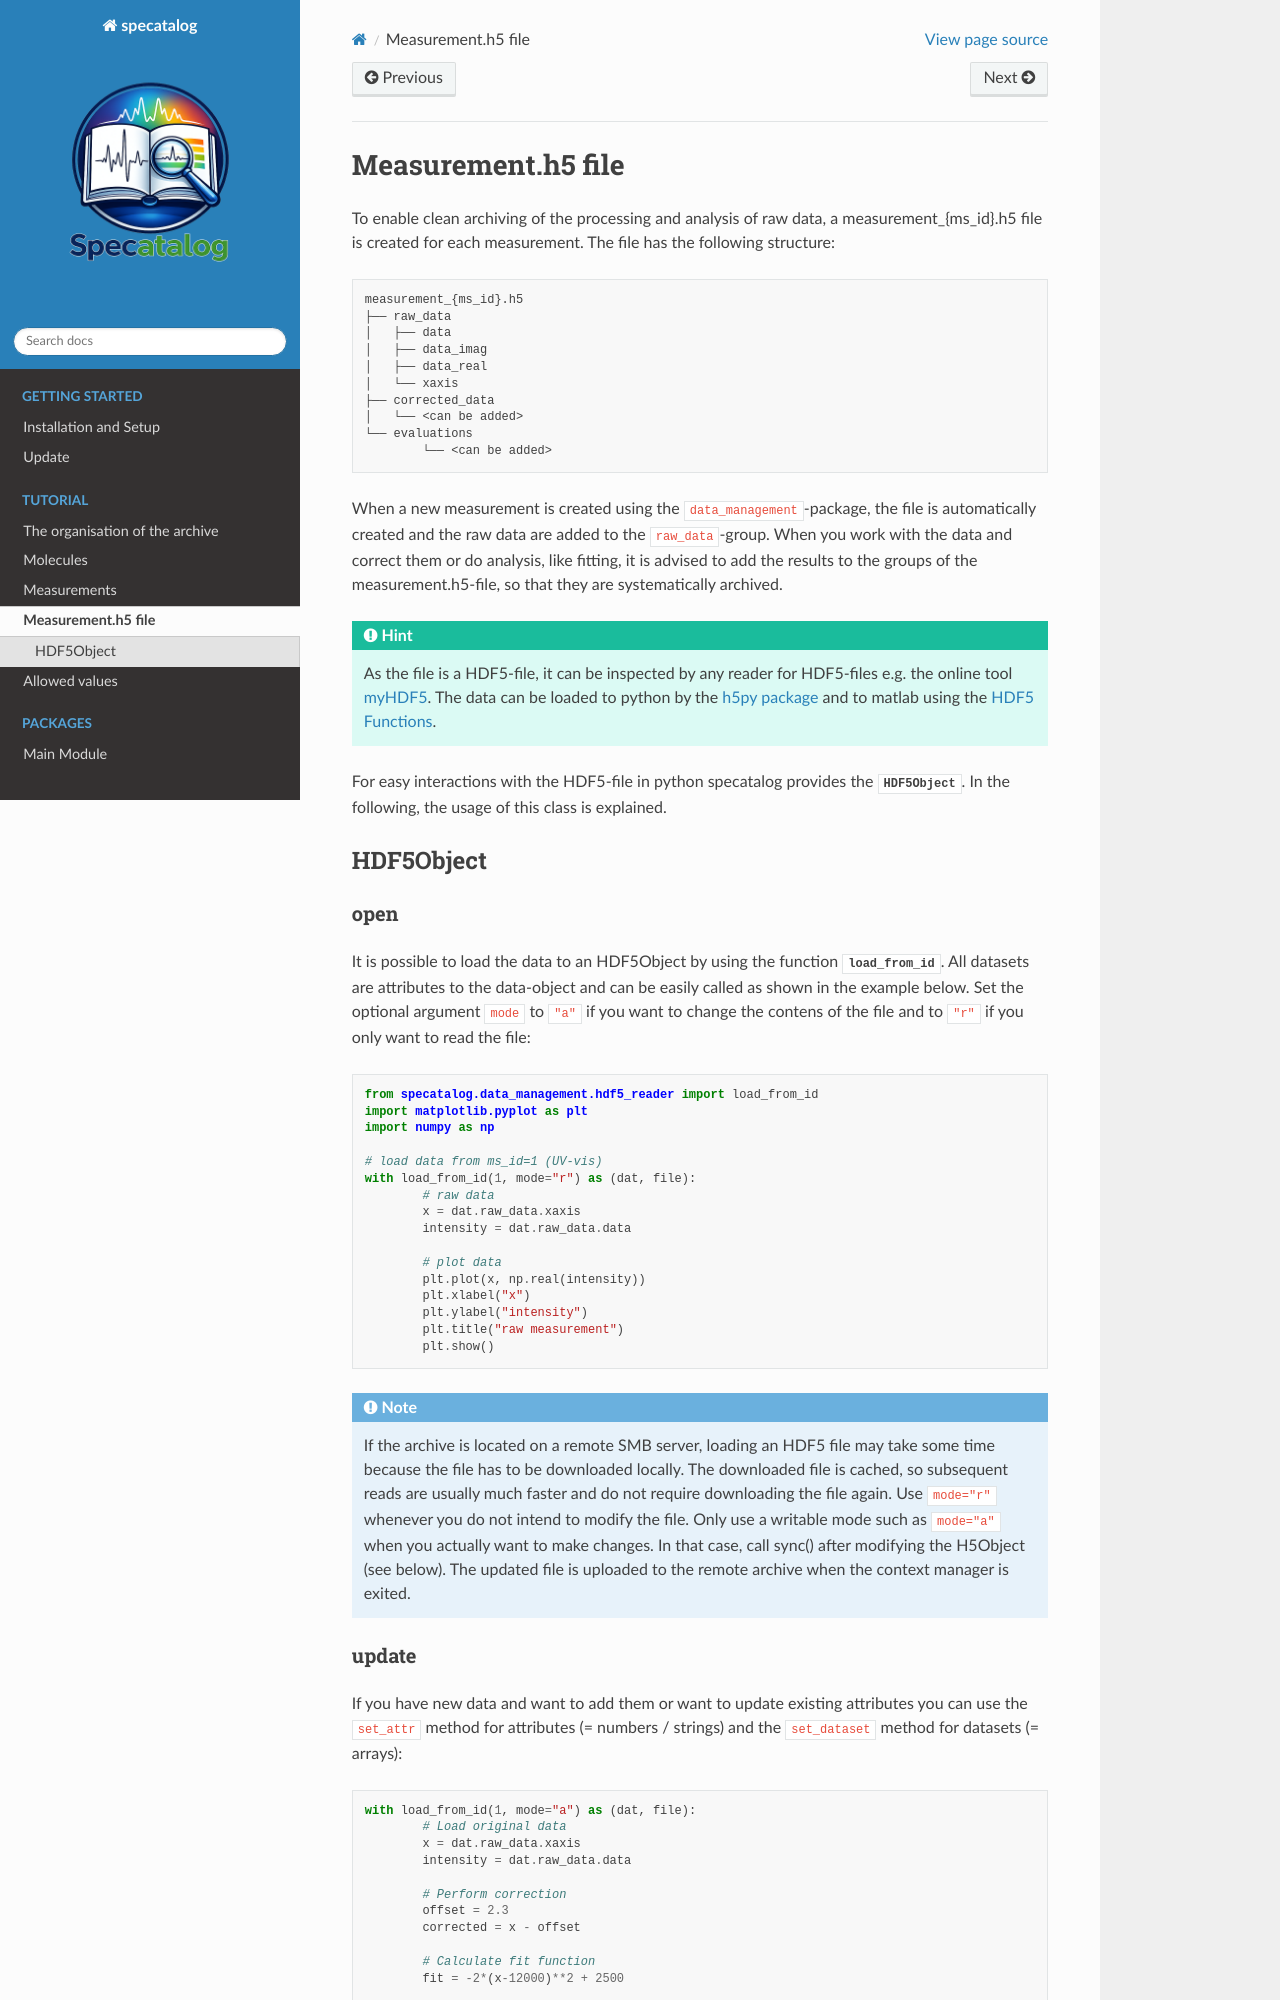

repository: TheresiaQuintes/specatalog · page: tutorial_hdf5object.html · generator: sphinx

Measurement.h5 file
===================

To enable clean archiving of the processing and analysis of raw data, a measurement_{ms_id}.h5 file is created
for each measurement. The file has the following structure::

	measurement_{ms_id}.h5
	├── raw_data
	│   ├── data
	│   ├── data_imag
	│   ├── data_real
	│   └── xaxis
	├── corrected_data
	│   └── <can be added>
	└── evaluations
		└── <can be added>


When a new measurement is created using the ``data_management``-package, the file is automatically created and
the raw data are added to the ``raw_data``-group. When you work with the data and correct them or do analysis,
like fitting, it is advised to add the results to the groups of the measurement.h5-file, so that they are systematically
archived.

.. hint::
	As the file is a HDF5-file, it can be inspected by any reader for HDF5-files e.g. the online tool `myHDF5 <https://myhdf5.hdfgroup.org/>`_.
	The data can be loaded to python by the `h5py package <https://docs.h5py.org/en/stable/>`_ and to matlab using the `HDF5 Functions <https://de.mathworks.com/help/matlab/import_export/import-hdf5-files.html>`_.

For easy interactions with the HDF5-file in python specatalog provides the
:class:`HDF5Object <specatalog.data_management.hdf5_reader.H5Object>`.
In the following, the usage of this class is explained.


HDF5Object
----------

open
^^^^
It is possible to load the data to an HDF5Object by using the function
:func:`load_from_id <specatalog.data_management.hdf5_reader.load_from_id>`.
All datasets are attributes to the data-object and can be easily called as shown in the example below.
Set the optional argument ``mode`` to ``"a"`` if you want to change the contens of the file and to ``"r"`` if you only want
to read the file::

	from specatalog.data_management.hdf5_reader import load_from_id
	import matplotlib.pyplot as plt
	import numpy as np

	# load data from ms_id=1 (UV-vis)
	with load_from_id(1, mode="r") as (dat, file):
		# raw data
		x = dat.raw_data.xaxis
		intensity = dat.raw_data.data

		# plot data
		plt.plot(x, np.real(intensity))
		plt.xlabel("x")
		plt.ylabel("intensity")
		plt.title("raw measurement")
		plt.show()

.. note::

	If the archive is located on a remote SMB server, loading an HDF5 file may take some time because the file has to be
	downloaded locally. The downloaded file is cached, so subsequent reads are usually much faster and do not require downloading
	the file again. Use ``mode="r"`` whenever you do not intend to modify the file. Only use a writable mode such as ``mode="a"``
	when you actually want to make changes. In that case, call sync() after modifying the H5Object (see below).
	The updated file is uploaded to the remote archive when the context manager is exited.
